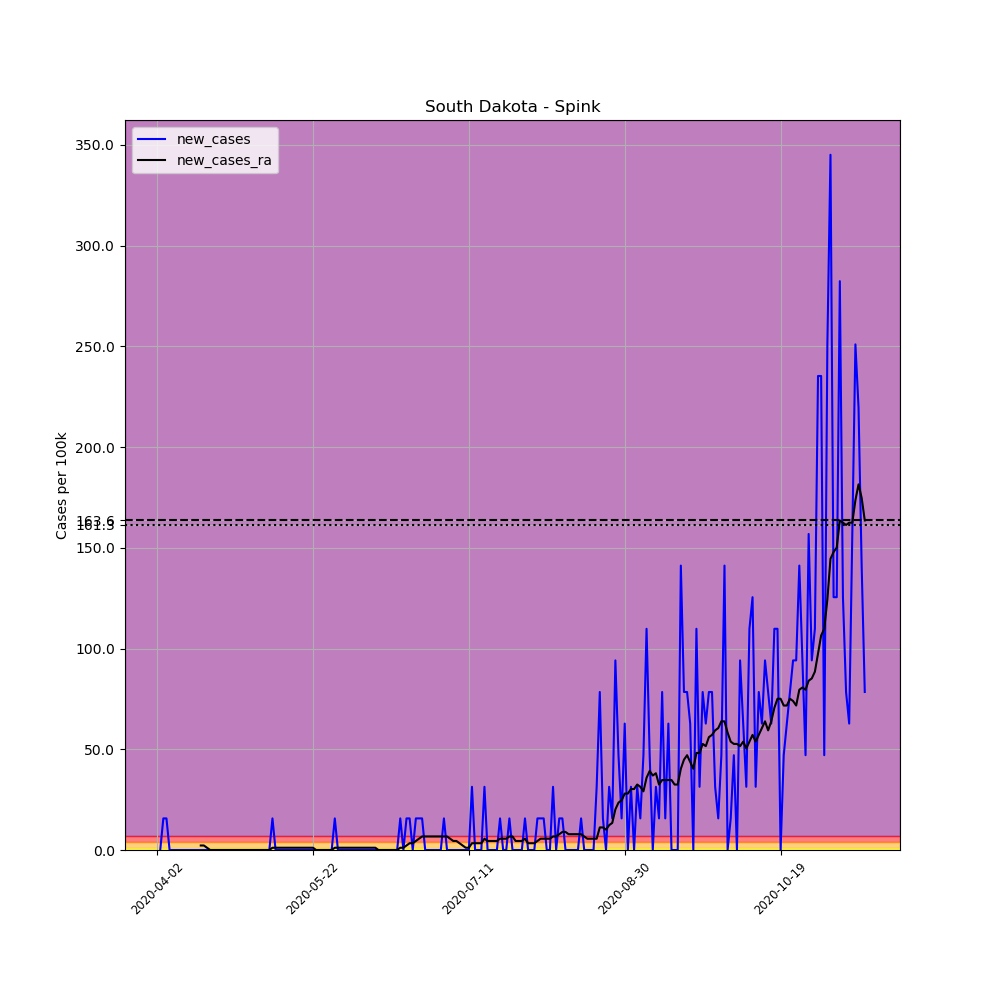

The table this chart was drawn from, first rows:
, date, county, state, fips, cases, deaths, COUNTY, STNAME, CTYNAME, POPESTIMATE2019, per_100k, new_cases, new_cases_ra
536858, 2020-04-02, Spink, South Dakota, 46115, 1, 0, 115, South Dakota, Spink, 6376, 15.68, , 
536859, 2020-04-03, Spink, South Dakota, 46115, 1, 0, 115, South Dakota, Spink, 6376, 15.68, 0.0, 
536860, 2020-04-04, Spink, South Dakota, 46115, 2, 0, 115, South Dakota, Spink, 6376, 31.37, 15.68, 
536861, 2020-04-05, Spink, South Dakota, 46115, 3, 0, 115, South Dakota, Spink, 6376, 47.05, 15.68, 
536862, 2020-04-06, Spink, South Dakota, 46115, 3, 0, 115, South Dakota, Spink, 6376, 47.05, 0.0, 
536863, 2020-04-07, Spink, South Dakota, 46115, 3, 0, 115, South Dakota, Spink, 6376, 47.05, 0.0, 
536864, 2020-04-08, Spink, South Dakota, 46115, 3, 0, 115, South Dakota, Spink, 6376, 47.05, 0.0, 
536865, 2020-04-09, Spink, South Dakota, 46115, 3, 0, 115, South Dakota, Spink, 6376, 47.05, 0.0, 
536866, 2020-04-10, Spink, South Dakota, 46115, 3, 0, 115, South Dakota, Spink, 6376, 47.05, 0.0, 
536867, 2020-04-11, Spink, South Dakota, 46115, 3, 0, 115, South Dakota, Spink, 6376, 47.05, 0.0, 
536868, 2020-04-12, Spink, South Dakota, 46115, 3, 0, 115, South Dakota, Spink, 6376, 47.05, 0.0, 
536869, 2020-04-13, Spink, South Dakota, 46115, 3, 0, 115, South Dakota, Spink, 6376, 47.05, 0.0, 
536870, 2020-04-14, Spink, South Dakota, 46115, 3, 0, 115, South Dakota, Spink, 6376, 47.05, 0.0, 
536871, 2020-04-15, Spink, South Dakota, 46115, 3, 0, 115, South Dakota, Spink, 6376, 47.05, 0.0, 
536872, 2020-04-16, Spink, South Dakota, 46115, 3, 0, 115, South Dakota, Spink, 6376, 47.05, 0.0, 2.241
536873, 2020-04-17, Spink, South Dakota, 46115, 3, 0, 115, South Dakota, Spink, 6376, 47.05, 0.0, 2.241
536874, 2020-04-18, Spink, South Dakota, 46115, 3, 0, 115, South Dakota, Spink, 6376, 47.05, 0.0, 1.12
536875, 2020-04-19, Spink, South Dakota, 46115, 3, 0, 115, South Dakota, Spink, 6376, 47.05, 0.0, 1.2688263138573217e-16
536876, 2020-04-20, Spink, South Dakota, 46115, 3, 0, 115, South Dakota, Spink, 6376, 47.05, 0.0, 1.2688263138573217e-16
536877, 2020-04-21, Spink, South Dakota, 46115, 3, 0, 115, South Dakota, Spink, 6376, 47.05, 0.0, 1.2688263138573217e-16
536878, 2020-04-22, Spink, South Dakota, 46115, 3, 0, 115, South Dakota, Spink, 6376, 47.05, 0.0, 1.2688263138573217e-16
536879, 2020-04-23, Spink, South Dakota, 46115, 3, 0, 115, South Dakota, Spink, 6376, 47.05, 0.0, 1.2688263138573217e-16
536880, 2020-04-24, Spink, South Dakota, 46115, 3, 0, 115, South Dakota, Spink, 6376, 47.05, 0.0, 1.2688263138573217e-16
536881, 2020-04-25, Spink, South Dakota, 46115, 3, 0, 115, South Dakota, Spink, 6376, 47.05, 0.0, 1.2688263138573217e-16
536882, 2020-04-26, Spink, South Dakota, 46115, 3, 0, 115, South Dakota, Spink, 6376, 47.05, 0.0, 1.2688263138573217e-16
536883, 2020-04-27, Spink, South Dakota, 46115, 3, 0, 115, South Dakota, Spink, 6376, 47.05, 0.0, 1.2688263138573217e-16
536884, 2020-04-28, Spink, South Dakota, 46115, 3, 0, 115, South Dakota, Spink, 6376, 47.05, 0.0, 1.2688263138573217e-16
536885, 2020-04-29, Spink, South Dakota, 46115, 3, 0, 115, South Dakota, Spink, 6376, 47.05, 0.0, 1.2688263138573217e-16
536886, 2020-04-30, Spink, South Dakota, 46115, 3, 0, 115, South Dakota, Spink, 6376, 47.05, 0.0, 1.2688263138573217e-16
536887, 2020-05-01, Spink, South Dakota, 46115, 3, 0, 115, South Dakota, Spink, 6376, 47.05, 0.0, 1.2688263138573217e-16
536888, 2020-05-02, Spink, South Dakota, 46115, 3, 0, 115, South Dakota, Spink, 6376, 47.05, 0.0, 1.2688263138573217e-16
536889, 2020-05-03, Spink, South Dakota, 46115, 3, 0, 115, South Dakota, Spink, 6376, 47.05, 0.0, 1.2688263138573217e-16
536890, 2020-05-04, Spink, South Dakota, 46115, 3, 0, 115, South Dakota, Spink, 6376, 47.05, 0.0, 1.2688263138573217e-16
536891, 2020-05-05, Spink, South Dakota, 46115, 3, 0, 115, South Dakota, Spink, 6376, 47.05, 0.0, 1.2688263138573217e-16
536892, 2020-05-06, Spink, South Dakota, 46115, 3, 0, 115, South Dakota, Spink, 6376, 47.05, 0.0, 1.2688263138573217e-16
536893, 2020-05-07, Spink, South Dakota, 46115, 3, 0, 115, South Dakota, Spink, 6376, 47.05, 0.0, 1.2688263138573217e-16
536894, 2020-05-08, Spink, South Dakota, 46115, 3, 0, 115, South Dakota, Spink, 6376, 47.05, 0.0, 1.2688263138573217e-16
536895, 2020-05-09, Spink, South Dakota, 46115, 4, 0, 115, South Dakota, Spink, 6376, 62.74, 15.68, 1.12
536896, 2020-05-10, Spink, South Dakota, 46115, 4, 0, 115, South Dakota, Spink, 6376, 62.74, 0.0, 1.12
536897, 2020-05-11, Spink, South Dakota, 46115, 4, 0, 115, South Dakota, Spink, 6376, 62.74, 0.0, 1.12
536898, 2020-05-12, Spink, South Dakota, 46115, 4, 0, 115, South Dakota, Spink, 6376, 62.74, 0.0, 1.12
536899, 2020-05-13, Spink, South Dakota, 46115, 4, 0, 115, South Dakota, Spink, 6376, 62.74, 0.0, 1.12
536900, 2020-05-14, Spink, South Dakota, 46115, 4, 0, 115, South Dakota, Spink, 6376, 62.74, 0.0, 1.12
536901, 2020-05-15, Spink, South Dakota, 46115, 4, 0, 115, South Dakota, Spink, 6376, 62.74, 0.0, 1.12
536902, 2020-05-16, Spink, South Dakota, 46115, 4, 0, 115, South Dakota, Spink, 6376, 62.74, 0.0, 1.12
536903, 2020-05-17, Spink, South Dakota, 46115, 4, 0, 115, South Dakota, Spink, 6376, 62.74, 0.0, 1.12
536904, 2020-05-18, Spink, South Dakota, 46115, 4, 0, 115, South Dakota, Spink, 6376, 62.74, 0.0, 1.12
536905, 2020-05-19, Spink, South Dakota, 46115, 4, 0, 115, South Dakota, Spink, 6376, 62.74, 0.0, 1.12
536906, 2020-05-20, Spink, South Dakota, 46115, 4, 0, 115, South Dakota, Spink, 6376, 62.74, 0.0, 1.12
536907, 2020-05-21, Spink, South Dakota, 46115, 4, 0, 115, South Dakota, Spink, 6376, 62.74, 0.0, 1.12
536908, 2020-05-22, Spink, South Dakota, 46115, 4, 0, 115, South Dakota, Spink, 6376, 62.74, 0.0, 1.12
536909, 2020-05-23, Spink, South Dakota, 46115, 4, 0, 115, South Dakota, Spink, 6376, 62.74, 0.0, 1.2688263138573217e-16
536910, 2020-05-24, Spink, South Dakota, 46115, 4, 0, 115, South Dakota, Spink, 6376, 62.74, 0.0, 1.2688263138573217e-16
536911, 2020-05-25, Spink, South Dakota, 46115, 4, 0, 115, South Dakota, Spink, 6376, 62.74, 0.0, 1.2688263138573217e-16
536912, 2020-05-26, Spink, South Dakota, 46115, 4, 0, 115, South Dakota, Spink, 6376, 62.74, 0.0, 1.2688263138573217e-16
536913, 2020-05-27, Spink, South Dakota, 46115, 4, 0, 115, South Dakota, Spink, 6376, 62.74, 0.0, 1.2688263138573217e-16
536914, 2020-05-28, Spink, South Dakota, 46115, 4, 0, 115, South Dakota, Spink, 6376, 62.74, 0.0, 1.2688263138573217e-16
536915, 2020-05-29, Spink, South Dakota, 46115, 5, 0, 115, South Dakota, Spink, 6376, 78.42, 15.68, 1.12
536916, 2020-05-30, Spink, South Dakota, 46115, 5, 0, 115, South Dakota, Spink, 6376, 78.42, 0.0, 1.12
536917, 2020-05-31, Spink, South Dakota, 46115, 5, 0, 115, South Dakota, Spink, 6376, 78.42, 0.0, 1.12
... 168 more rows
